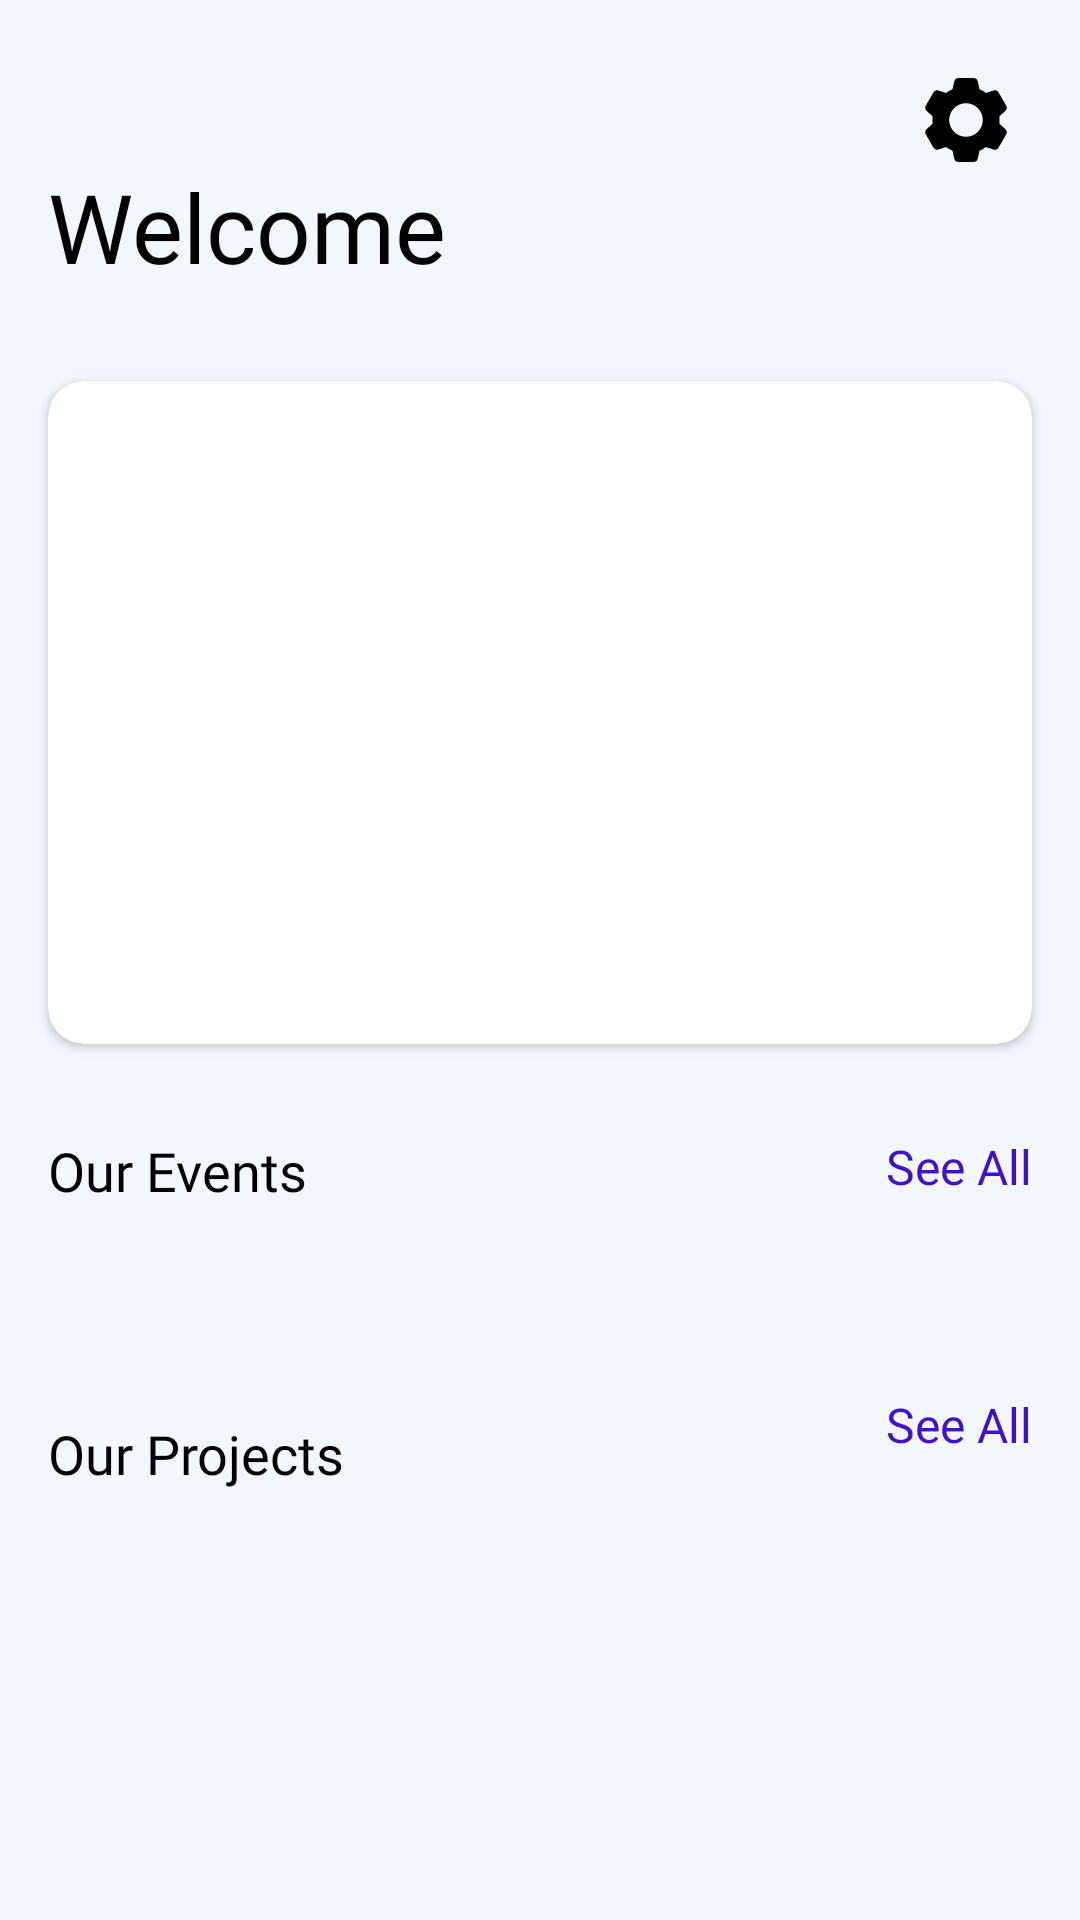

Reconstruct the res/layout file that produces this screen, plus the resources it refers to.
<!-- AndroidManifest.xml: application theme Theme.ADGVITFINAL -->
<!-- res/layout/activity_home.xml -->
<?xml version="1.0" encoding="utf-8"?>
<androidx.core.widget.NestedScrollView xmlns:android="http://schemas.android.com/apk/res/android"
    xmlns:app="http://schemas.android.com/apk/res-auto"
    xmlns:tools="http://schemas.android.com/tools"
    android:layout_width="match_parent"
    android:layout_height="match_parent"
    tools:context=".JavaActivities.Home">

        <androidx.constraintlayout.widget.ConstraintLayout
            android:layout_width="match_parent"
            android:layout_height="match_parent"
            android:background="?attr/backgroundColor">

            <TextView
                android:id="@+id/text_view"
                android:layout_width="0dp"
                android:layout_height="41dp"
                android:layout_marginStart="16dp"
                android:layout_marginTop="54dp"
                android:layout_marginEnd="16dp"
                android:fontFamily="@font/poppins_semibold"
                android:text="Welcome"
                android:textColor="@color/text_color_1"
                android:textSize="32sp"
                app:layout_constraintEnd_toEndOf="parent"
                app:layout_constraintStart_toStartOf="parent"
                app:layout_constraintTop_toTopOf="parent" />
            <androidx.cardview.widget.CardView
                android:layout_width="0dp"
                android:layout_height="221dp"
                android:layout_marginLeft="16dp"
                android:layout_marginRight="16dp"
                android:layout_marginTop="32dp"
                android:background="?attr/backgroundColor"
                android:elevation="10dp"
                app:cardCornerRadius="12dp"
                android:id="@id/highlight_image_card"
                app:layout_constraintEnd_toEndOf="parent"
                app:layout_constraintStart_toStartOf="parent"
                app:layout_constraintTop_toBottomOf="@id/text_view">
                <ImageView
                    android:id="@+id/highlight_image"
                    android:layout_width="match_parent"
                    android:layout_height="match_parent"
                    android:scaleType="centerCrop"

                     />
            </androidx.cardview.widget.CardView>


            <TextView
                android:id="@+id/our_events_text_view"
                android:layout_width="0dp"
                android:layout_height="41dp"
                android:layout_marginLeft="16dp"
                android:layout_marginTop="30dp"
                android:layout_marginRight="170dp"
                android:fontFamily="@font/poppins_semibold"
                android:text="Our Events"
                android:textColor="@color/text_color_1"
                android:textSize="18sp"
                app:layout_constraintEnd_toStartOf="@+id/our_events_see_all"
                app:layout_constraintStart_toStartOf="parent"
                app:layout_constraintTop_toBottomOf="@+id/highlight_image_card" />

            <TextView
                android:id="@+id/our_events_see_all"
                android:layout_width="0dp"
                android:layout_height="41dp"
                android:layout_marginTop="30dp"
                android:layout_marginRight="16dp"
                android:fontFamily="@font/poppins_semibold"
                android:gravity="center_horizontal"
                android:text="See All"
                android:textColor="@color/button_color"
                android:textSize="16sp"
                app:layout_constraintEnd_toEndOf="parent"
                app:layout_constraintTop_toBottomOf="@+id/highlight_image_card" />

            <androidx.recyclerview.widget.RecyclerView
                android:id="@+id/recycler_view_events_home"
                android:layout_width="0dp"
                android:layout_height="wrap_content"
                android:layout_marginStart="16dp"
                android:layout_marginTop="20dp"
                android:overScrollMode="never"
                android:scrollbars="none"
                app:layout_constraintEnd_toEndOf="parent"
                app:layout_constraintStart_toStartOf="parent"
                app:layout_constraintTop_toBottomOf="@+id/our_events_text_view"
                tools:listitem="@layout/card_view_home" />

            <TextView
                android:id="@+id/our_projects"
                android:layout_width="0dp"
                android:layout_height="41dp"
                android:layout_marginStart="16dp"
                android:layout_marginTop="25dp"
                android:layout_marginEnd="158dp"
                android:fontFamily="@font/poppins_semibold"
                android:gravity="center_vertical"
                android:text="Our Projects"
                android:textColor="@color/text_color_1"
                android:textSize="18sp"
                app:layout_constraintEnd_toStartOf="@+id/our_projects_see_all"
                app:layout_constraintStart_toStartOf="parent"
                app:layout_constraintTop_toBottomOf="@+id/recycler_view_events_home" />

            <TextView
                android:id="@+id/our_projects_see_all"
                android:layout_width="0dp"
                android:layout_height="41dp"
                android:layout_marginTop="25dp"
                android:layout_marginEnd="16dp"
                android:fontFamily="@font/poppins_semibold"
                android:gravity="center_horizontal"
                android:text="See All"
                android:textColor="@color/button_color"
                android:textSize="16sp"
                app:layout_constraintEnd_toEndOf="parent"
                app:layout_constraintTop_toBottomOf="@+id/recycler_view_events_home" />

            <androidx.recyclerview.widget.RecyclerView
                android:id="@+id/recycler_view_events_projects"
                android:layout_width="0dp"
                android:layout_height="150dp"
                android:layout_marginStart="16dp"
                android:layout_marginTop="16dp"
                android:layout_marginEnd="16dp"
                android:orientation="horizontal"
                android:overScrollMode="never"
                android:scrollbars="none"
                app:layout_constraintEnd_toEndOf="parent"
                app:layout_constraintStart_toStartOf="parent"
                app:layout_constraintTop_toBottomOf="@id/our_projects"
                app:reverseLayout="true"
                tools:listitem="@layout/cardview_projects_home" />

            <TextView
                android:id="@+id/our_domains"
                android:layout_width="0dp"
                android:layout_height="41dp"
                android:layout_marginStart="16dp"
                android:layout_marginTop="30dp"
                android:layout_marginEnd="150dp"
                android:fontFamily="@font/poppins_semibold"
                android:gravity="center_vertical"
                android:text="Our Domains"
                android:textColor="@color/text_color_1"
                android:textSize="18sp"
                app:layout_constraintEnd_toStartOf="@+id/our_domains_see_all"
                app:layout_constraintStart_toStartOf="parent"
                app:layout_constraintTop_toBottomOf="@+id/recycler_view_events_projects" />

            <TextView
                android:id="@+id/our_domains_see_all"
                android:layout_width="0dp"
                android:layout_height="41dp"
                android:layout_marginTop="30dp"
                android:layout_marginEnd="16dp"
                android:fontFamily="@font/poppins_semibold"
                android:gravity="center_horizontal"
                android:text="See All"
                android:textColor="@color/button_color"
                android:textSize="16sp"
                app:layout_constraintEnd_toEndOf="parent"
                app:layout_constraintTop_toBottomOf="@+id/recycler_view_events_projects" />

            <androidx.recyclerview.widget.RecyclerView
                android:id="@+id/recycler_view_events_domains"
                android:layout_width="0dp"
                android:layout_height="wrap_content"
                android:layout_marginStart="16dp"
                android:layout_marginTop="20dp"
                android:layout_marginEnd="6dp"
                android:scrollbars="none"
                app:layout_constraintEnd_toEndOf="parent"
                app:layout_constraintStart_toStartOf="parent"
                app:layout_constraintTop_toBottomOf="@+id/our_domains"
                tools:listitem="@layout/card_view_home_domains" />

            <androidx.viewpager.widget.ViewPager
                android:layout_width="match_parent"
                android:layout_height="50dp"
                app:layout_constraintEnd_toEndOf="parent"
                app:layout_constraintStart_toStartOf="parent"
                app:layout_constraintTop_toBottomOf="@id/recycler_view_events_domains" />

            <ImageView
                android:id="@+id/settings"
                android:layout_width="48dp"
                android:layout_height="28dp"
                android:layout_marginTop="26dp"
                android:layout_marginEnd="14dp"
                app:layout_constraintEnd_toEndOf="parent"
                app:layout_constraintTop_toTopOf="parent"
                app:srcCompat="@drawable/vector_settings" />


        </androidx.constraintlayout.widget.ConstraintLayout>

    </androidx.core.widget.NestedScrollView>
<!-- res/layout/card_view_home.xml (included above) -->
<?xml version="1.0" encoding="utf-8"?>
<androidx.cardview.widget.CardView xmlns:android="http://schemas.android.com/apk/res/android"
    xmlns:app="http://schemas.android.com/apk/res-auto"
    xmlns:tools="http://schemas.android.com/tools"
    android:layout_width="match_parent"
    android:layout_height="80dp"
    android:layout_marginBottom="25dp">

    <androidx.constraintlayout.widget.ConstraintLayout
        android:layout_width="match_parent"
        android:layout_height="wrap_content"
        android:background="?attr/backgroundColor">

        <ImageView
            android:id="@+id/imageView_events_home"
            android:layout_width="80dp"
            android:layout_height="80dp"
            app:layout_constraintBottom_toBottomOf="parent"
            app:layout_constraintStart_toStartOf="parent"
            app:layout_constraintTop_toTopOf="parent" />

        <LinearLayout
            android:id="@+id/linearLayout"
            android:layout_width="0dp"
            android:layout_height="wrap_content"
            android:layout_marginStart="10dp"
            android:layout_marginEnd="10dp"
            android:background="?attr/backgroundColor"
            android:orientation="vertical"
            app:layout_constraintBottom_toBottomOf="parent"
            app:layout_constraintEnd_toStartOf="@+id/know_more"
            app:layout_constraintStart_toEndOf="@+id/imageView_events_home"
            app:layout_constraintTop_toTopOf="parent">

            <TextView
                android:id="@+id/heading_events_home"
                android:layout_width="wrap_content"
                android:layout_height="wrap_content"
                android:fontFamily="@font/poppins_bold"
                android:textColor="@color/text_color_1"
                android:textFontWeight="600"
                android:textSize="16sp" />

            <TextView
                android:id="@+id/date_events_home"
                android:layout_width="wrap_content"
                android:layout_height="wrap_content"
                android:fontFamily="@font/poppins"
                android:textColor="@color/text_color_1"
                android:textFontWeight="500"
                android:textSize="12sp" />

        </LinearLayout>

        <Button
            android:id="@+id/know_more"
            android:layout_width="0dp"
            android:layout_height="45dp"
            android:layout_marginTop="1dp"
            android:layout_marginRight="15dp"
            android:layout_marginBottom="2dp"
            android:backgroundTint="@color/know_more_bg_color"
            android:fontFamily="@font/poppins"
            android:text="Know More"
            android:textColor="@color/button_color"
            android:textFontWeight="600"
            android:textSize="8sp"
            app:cornerRadius="20dp"
            app:layout_constraintBottom_toBottomOf="@+id/linearLayout"
            app:layout_constraintRight_toRightOf="parent"
            app:layout_constraintTop_toTopOf="@+id/linearLayout" />

    </androidx.constraintlayout.widget.ConstraintLayout>

</androidx.cardview.widget.CardView>
<!-- res/layout/cardview_projects_home.xml (included above) -->
<?xml version="1.0" encoding="utf-8"?>
<androidx.cardview.widget.CardView xmlns:android="http://schemas.android.com/apk/res/android"
    xmlns:tools="http://schemas.android.com/tools"
    android:layout_width="136dp"
    android:layout_height="136dp"
    xmlns:app="http://schemas.android.com/apk/res-auto"
    android:layout_marginTop="10dp"
    app:cardCornerRadius="8dp"
    android:elevation="0dp"
    android:layout_marginBottom="8dp"
    android:layout_marginRight="10dp"
    app:cardElevation="0dp"
    android:background="?attr/backgroundColor">
    <androidx.constraintlayout.widget.ConstraintLayout
        android:layout_width="match_parent"
        android:layout_height="match_parent">

        <ImageView
            android:id="@+id/project_imageview"
            android:layout_width="match_parent"
            android:layout_height="match_parent"
            android:background="?attr/backgroundColor"
            app:layout_constraintBottom_toBottomOf="parent"
            app:layout_constraintEnd_toEndOf="parent"
            app:layout_constraintStart_toStartOf="parent"
            app:layout_constraintTop_toTopOf="parent" />

        <View
            android:layout_width="0dp"
            android:layout_height="37dp"
            android:background="@drawable/project_text_bg"
            app:layout_constraintBottom_toBottomOf="parent"
            app:layout_constraintLeft_toLeftOf="parent"
            app:layout_constraintRight_toRightOf="parent" />

        <ImageView
            android:id="@+id/white_img"
            android:layout_width="wrap_content"
            android:layout_height="26dp"
            android:layout_marginLeft="10dp"
            android:layout_marginBottom="11dp"
            android:src="@drawable/ic_line_1"
            app:layout_constraintBottom_toBottomOf="@+id/project_imageview"
            app:layout_constraintLeft_toLeftOf="parent" />

        <TextView
            android:id="@+id/project_name"
            android:layout_width="0dp"
            android:layout_height="27dp"
            android:layout_marginLeft="4dp"
            android:layout_marginBottom="11dp"
            android:gravity="center_vertical"
            android:fontFamily="@font/poppins"
            android:text="ADG VIT App"
            android:textColor="@color/white"
            android:textFontWeight="600"
            android:textSize="9.3sp"
            app:layout_constraintBottom_toBottomOf="@+id/project_imageview"
            app:layout_constraintHorizontal_bias="0.07"
            app:layout_constraintLeft_toRightOf="@id/white_img"
            app:layout_constraintRight_toRightOf="parent" />

    </androidx.constraintlayout.widget.ConstraintLayout>

</androidx.cardview.widget.CardView>
<!-- res/layout/card_view_home_domains.xml (included above) -->
<?xml version="1.0" encoding="utf-8"?>
<androidx.cardview.widget.CardView xmlns:android="http://schemas.android.com/apk/res/android"
    xmlns:app="http://schemas.android.com/apk/res-auto"
    xmlns:tools="http://schemas.android.com/tools"
    android:layout_width="180dp"
    android:layout_height="57dp"
    app:cardCornerRadius="8dp"
    android:layout_marginBottom="10dp">

    <androidx.constraintlayout.widget.ConstraintLayout
        android:layout_width="match_parent"
        android:layout_height="match_parent"
        android:background="?attr/cardBackgroundColor">

        <androidx.constraintlayout.widget.ConstraintLayout
            android:id="@+id/constraintLayout"
            android:layout_width="57dp"
            android:layout_height="57dp"
            android:background="#5E05C7"
            app:layout_constraintBottom_toBottomOf="parent"
            app:layout_constraintStart_toStartOf="parent"
            app:layout_constraintTop_toTopOf="parent">

            <ImageView
                android:layout_width="55dp"
                android:layout_height="55dp"
                app:srcCompat="@drawable/ic_rectangle_374"
                app:layout_constraintBottom_toBottomOf="parent"
                app:layout_constraintEnd_toEndOf="parent"
                app:layout_constraintStart_toStartOf="parent"
                app:layout_constraintTop_toTopOf="parent" />
            <ImageView
                android:layout_width="55dp"
                android:padding="8dp"
                android:id="@+id/image_home_domain"
                android:layout_height="55dp"
                app:layout_constraintBottom_toBottomOf="parent"
                app:layout_constraintEnd_toEndOf="parent"
                app:layout_constraintStart_toStartOf="parent"
                app:layout_constraintTop_toTopOf="parent" />

        </androidx.constraintlayout.widget.ConstraintLayout>

        <TextView
            android:id="@+id/domain_name"
            android:layout_width="wrap_content"
            android:layout_height="wrap_content"
            android:layout_marginStart="5dp"
            android:fontFamily="@font/poppins"
            android:paddingLeft="5dp"
            android:paddingRight="10dp"
            android:textColor="@color/text_color_1"
            android:textSize="14sp"
            android:textStyle="bold"
            app:layout_constraintBottom_toBottomOf="parent"
            app:layout_constraintStart_toEndOf="@+id/constraintLayout"
            app:layout_constraintTop_toTopOf="parent" />


    </androidx.constraintlayout.widget.ConstraintLayout>

</androidx.cardview.widget.CardView>
<!-- resources referenced by this layout -->
<resources>
  <color name="button_color">@color/light_mode_primary</color>
  <color name="know_more_bg_color">@color/know_more_light_mode_purple</color>
  <color name="text_color_1">#000</color>
  <color name="white">#FFFFFFFF</color>
  <!-- drawable ic_line_1 (drawable) -->
  <vector xmlns:android="http://schemas.android.com/apk/res/android"
      android:width="4dp"
      android:height="56dp"
      android:viewportWidth="4"
      android:viewportHeight="56">
    <path
        android:pathData="M1.6647,1.6647L1.6647,54.3353"
        android:strokeWidth="3.32939"
        android:fillColor="#00000000"
        android:strokeColor="#ffffff"
        android:strokeLineCap="round"/>
  </vector>
  <!-- drawable ic_rectangle_374 (drawable) -->
  <vector xmlns:android="http://schemas.android.com/apk/res/android"
      android:width="52dp"
      android:height="52dp"
      android:viewportWidth="52"
      android:viewportHeight="52">
    <path
        android:pathData="M0,0h52v52h-52z"
        android:fillColor="#5E05C7"/>
  </vector>
  <!-- drawable project_text_bg (drawable) -->
  <?xml version="1.0" encoding="utf-8"?>
  <shape android:shape="rectangle"
      xmlns:android="http://schemas.android.com/apk/res/android">
      <gradient android:type="linear"
          android:angle="270"
          android:startColor="#00FFFFFF"
  
          android:endColor="#79000000"/>
  
  </shape>
  <style name="Theme.ADGVITFINAL" parent="Theme.MaterialComponents.Light.DarkActionBar">
          
          <item name="colorPrimary">@color/light_mode_primary</item>
          <item name="colorPrimaryVariant">@color/light_mode_primary</item>
          <item name="colorOnPrimary">@color/white</item>
          <item name="backgroundColor">@color/background_color_light_mode</item>
          <item name="background">@color/light_mode_primary</item>
          <item name="cardBackgroundColor">@color/light_grey</item>
          <item name="editTextBackground">@drawable/light_edit_text_design</item>
          
          <item name="colorSecondary">@color/light_mode_primary</item>
          <item name="colorSecondaryVariant">@color/light_mode_primary</item>
          <item name="colorOnSecondary">@color/black</item>
          
          <item name="android:statusBarColor" tools:targetApi="l">@color/background_color_light_mode</item>
          <item name="android:windowLightStatusBar" tools:targetApi="23">true</item>
          
      </style>
  <color name="light_mode_primary">#FF410FCE</color>
  <color name="know_more_light_mode_purple">#D1CDF4</color>
  <color name="background_color_light_mode">#F1F7FC</color>
  <color name="light_grey">#DCE1E6</color>
  <!-- drawable light_edit_text_design (drawable-v24) -->
  <?xml version="1.0" encoding="utf-8"?>
  <shape xmlns:android="http://schemas.android.com/apk/res/android"
      android:shape="rectangle" android:padding="10dp">
  
      <stroke
          android:width="0.3dp"
          android:color="#13001E"
          android:height="10dp"/>
  
      <corners android:radius="10dp"/>
  </shape>
  <color name="black">#FF000000</color>
</resources>
